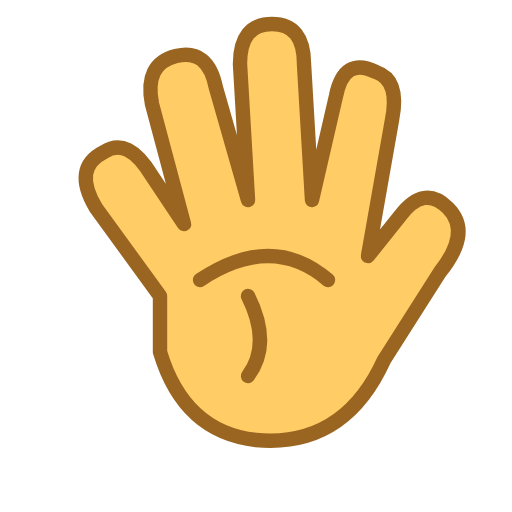
t = 0.00 s
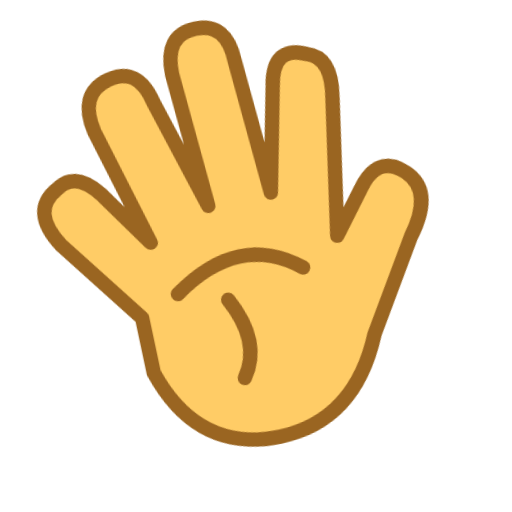
t = 0.48 s
t = 0.96 s: frame unchanged from t = 0.48 s, image omitted
t = 1.44 s: frame unchanged from t = 0.00 s, image omitted
t = 1.92 s: frame unchanged from t = 0.00 s, image omitted
t = 2.40 s: frame unchanged from t = 0.00 s, image omitted

The animated SVG that drew these frames (rendered in a browser with its animation timeline set to each time). Animation: 1 CSS @keyframes rule; one cycle of 2.40 s.

<svg xmlns="http://www.w3.org/2000/svg" width="64" height="64" viewBox="0 0 64 64" role="img" aria-labelledby="title">
<title id="title">A hand waving hello</title>
<style>
.hand { transform-origin: 32px 49px; animation: wave 2.4s ease-in-out 2; }
@keyframes wave { 0%,60%,100% { transform:rotate(0deg) } 10%,30% { transform:rotate(16deg) } 20%,40% { transform:rotate(-12deg) } 50% { transform:rotate(8deg) } }
@media (prefers-reduced-motion: reduce) { .hand { animation:none } }
</style>
<g class="hand" fill="#ffcc66" stroke="#9a6521" stroke-width="1.8" stroke-linejoin="round">
<path d="M20 37 12 26Q9 21 13 19Q16 17 19 22L23 28 19 13Q18 8 22 7Q26 6 27 11L31 25 30 8Q30 3 34 3Q38 3 38 8L39 25 42 12Q43 7 47 9Q50 10 49 15L46 32 50 27Q53 23 56 26Q59 29 55 34L48 45Q43 56 32 55Q23 54 20 44Z"/>
<path d="M25 35Q34 29 41 35M31 37Q34 43 31 47" fill="none" stroke-linecap="round"/>
</g>
</svg>
